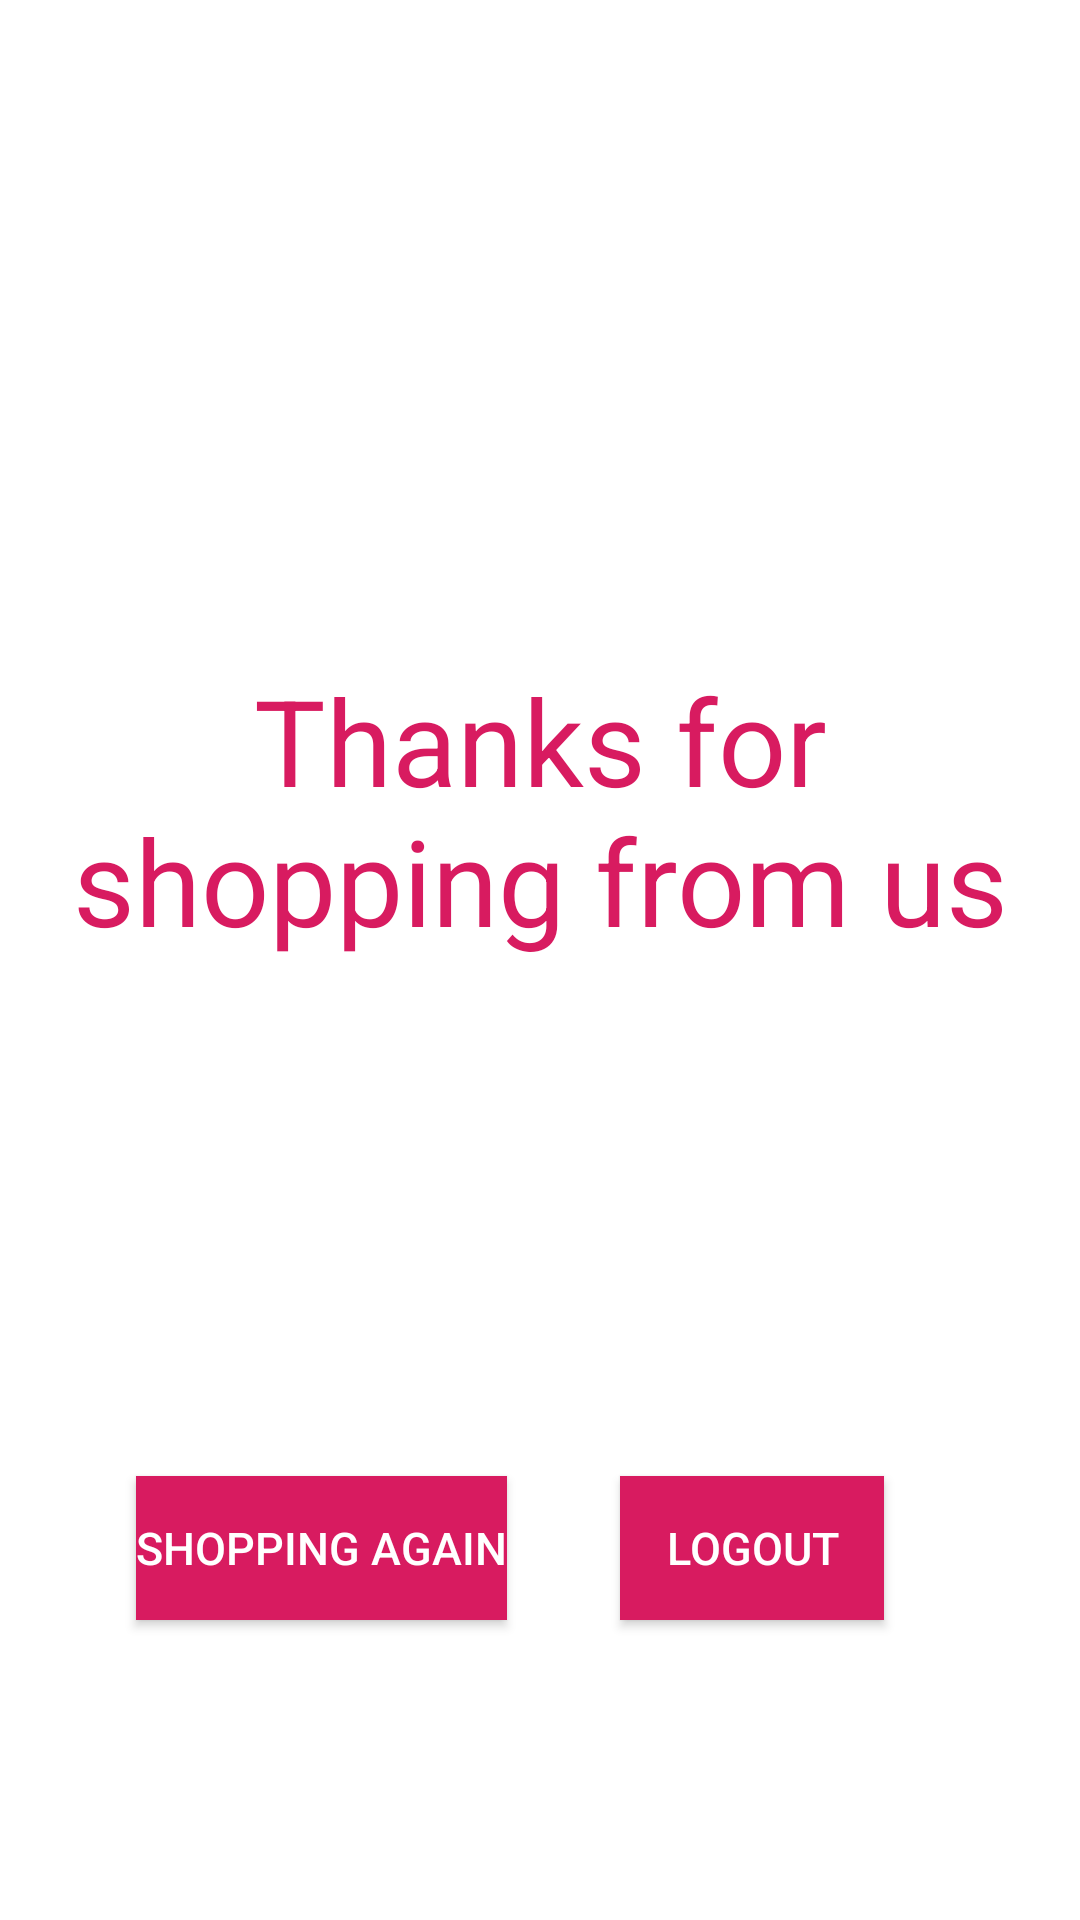

Produce the Android XML layout that renders to this screen, including the resource entries it uses.
<!-- AndroidManifest.xml: application theme AppTheme -->
<!-- res/layout/activity_the_last.xml -->
<?xml version="1.0" encoding="utf-8"?>
<androidx.constraintlayout.widget.ConstraintLayout xmlns:android="http://schemas.android.com/apk/res/android"
    xmlns:app="http://schemas.android.com/apk/res-auto"
    xmlns:tools="http://schemas.android.com/tools"
    android:layout_width="match_parent"
    android:layout_height="match_parent"
    tools:context=".TheLastActivity">

    <TextView
        android:id="@+id/textView3"
        android:layout_width="wrap_content"
        android:layout_height="wrap_content"
        android:layout_marginTop="20dp"
        android:gravity="center"
        android:text="Thanks for shopping from us"
        android:textColor="@color/colorAccent"
        android:textSize="40dp"
        app:layout_constraintEnd_toEndOf="parent"
        app:layout_constraintHorizontal_bias="0.0"
        app:layout_constraintStart_toStartOf="parent"
        app:layout_constraintTop_toBottomOf="@+id/imageView2" />

    <Button
        android:id="@+id/ending"
        android:layout_width="wrap_content"
        android:layout_height="wrap_content"
        android:layout_marginEnd="28dp"
        android:layout_marginBottom="100dp"
        android:text="LogOut"
        android:textColor="#fff"
        android:textSize="15dp"
        android:background="@color/colorAccent"
        app:layout_constraintBottom_toBottomOf="parent"
        app:layout_constraintEnd_toEndOf="parent"
        app:layout_constraintStart_toEndOf="@+id/again" />

    <Button
        android:id="@+id/again"
        android:layout_width="wrap_content"
        android:layout_height="wrap_content"
        android:layout_marginStart="8dp"
        android:layout_marginBottom="100dp"
        android:text="Shopping again"
        android:textSize="15dp"
        android:textColor="#fff"
        android:background="@color/colorAccent"
        app:layout_constraintBottom_toBottomOf="parent"
        app:layout_constraintEnd_toStartOf="@+id/ending"
        app:layout_constraintStart_toStartOf="parent" />

    <ImageView
        android:id="@+id/imageView2"
        android:layout_width="100dp"
        android:layout_height="100dp"
        android:layout_marginStart="8dp"
        android:layout_marginTop="100dp"
        android:layout_marginEnd="8dp"
        app:layout_constraintEnd_toEndOf="parent"
        app:layout_constraintStart_toStartOf="parent"
        app:layout_constraintTop_toTopOf="parent"
        app:srcCompat="@drawable/smile" />
</androidx.constraintlayout.widget.ConstraintLayout>
<!-- resources referenced by this layout -->
<resources>
  <color name="colorAccent">#D81B60</color>
  <style name="AppTheme" parent="Theme.MaterialComponents.Light.NoActionBar">
          
          <item name="colorPrimary">@color/colorPrimary</item>
          <item name="colorPrimaryDark">@color/colorPrimaryDark</item>
          <item name="colorAccent">@color/colorAccent</item>
      </style>
  <color name="colorPrimary">#5bade1</color>
  <color name="colorPrimaryDark">#5bade1</color>
</resources>
